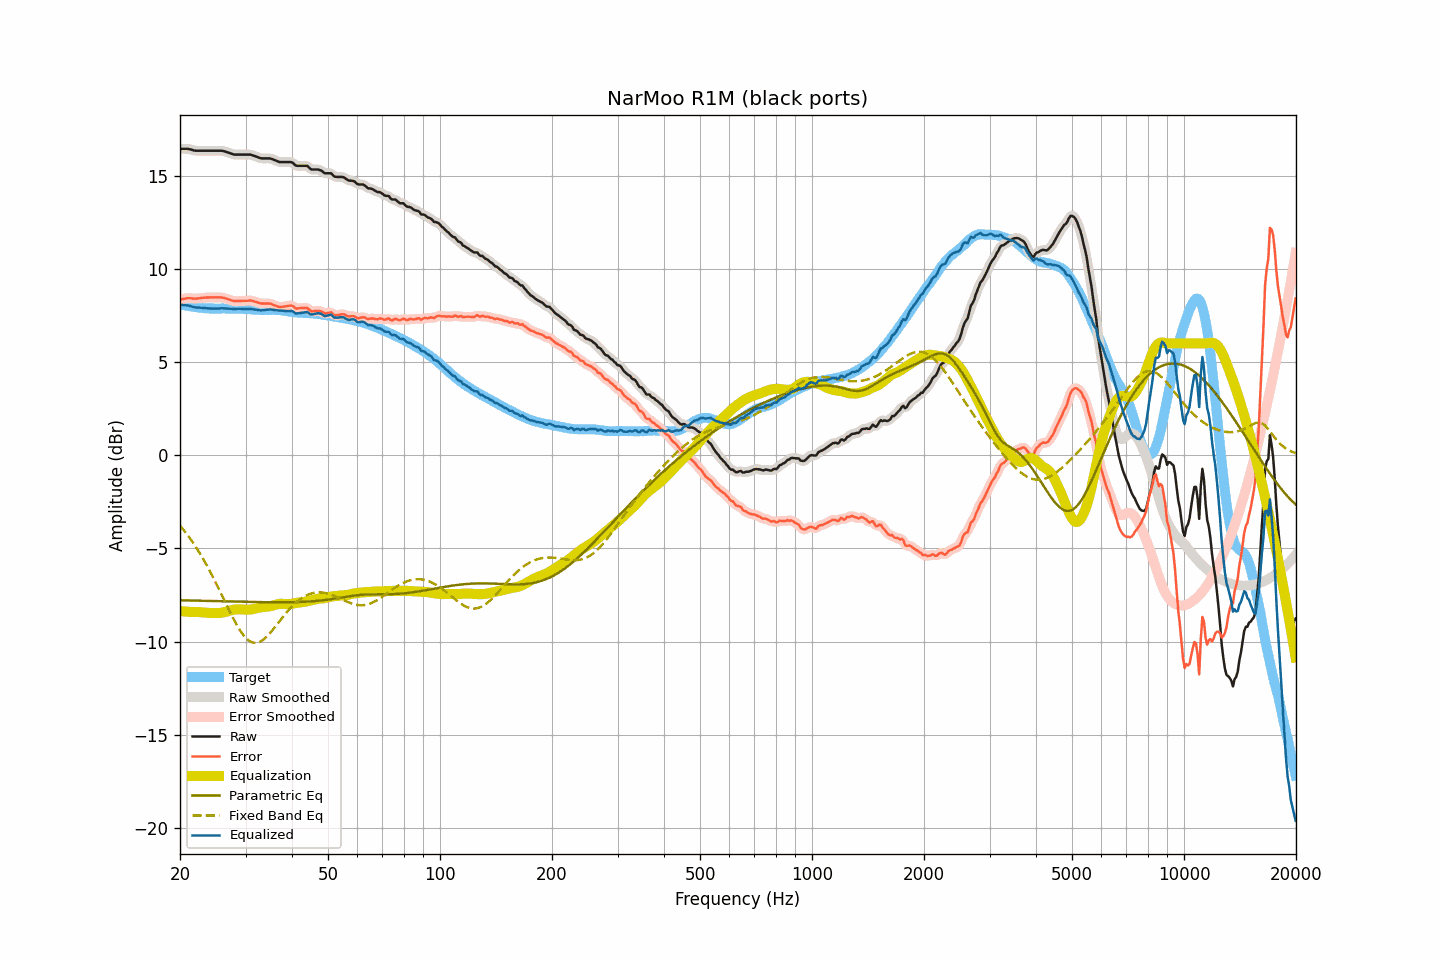

The data file committed next to this chart (first rows):
frequency, raw, smoothed, error, error_smoothed, equalization, parametric_eq, fixed_band_eq, equalized_raw, equalized_smoothed, target
20.00, 16.44, 16.44, 8.35, 8.35, -8.36, -7.79, -3.78, 8.08, 8.07, 8.10
20.20, 16.44, 16.44, 8.37, 8.37, -8.37, -7.79, -3.88, 8.07, 8.07, 8.07
20.40, 16.44, 16.44, 8.39, 8.39, -8.38, -7.79, -3.98, 8.06, 8.06, 8.05
20.61, 16.44, 16.44, 8.40, 8.40, -8.39, -7.79, -4.09, 8.05, 8.05, 8.04
20.81, 16.44, 16.44, 8.42, 8.42, -8.40, -7.79, -4.20, 8.04, 8.04, 8.02
21.02, 16.44, 16.44, 8.43, 8.43, -8.41, -7.80, -4.32, 8.04, 8.03, 8.01
21.23, 16.42, 16.42, 8.43, 8.43, -8.41, -7.80, -4.44, 8.01, 8.01, 7.99
21.44, 16.40, 16.40, 8.42, 8.42, -8.42, -7.80, -4.56, 7.99, 7.98, 7.98
21.66, 16.37, 16.37, 8.40, 8.41, -8.41, -7.80, -4.68, 7.96, 7.96, 7.97
21.87, 16.35, 16.35, 8.40, 8.40, -8.41, -7.80, -4.81, 7.94, 7.94, 7.95
22.09, 16.34, 16.34, 8.40, 8.40, -8.41, -7.81, -4.94, 7.93, 7.93, 7.94
22.31, 16.34, 16.34, 8.41, 8.41, -8.42, -7.81, -5.08, 7.92, 7.92, 7.93
22.54, 16.34, 16.34, 8.42, 8.42, -8.42, -7.81, -5.22, 7.92, 7.92, 7.92
22.76, 16.34, 16.34, 8.43, 8.43, -8.43, -7.81, -5.36, 7.91, 7.91, 7.91
22.99, 16.34, 16.34, 8.44, 8.44, -8.44, -7.81, -5.51, 7.90, 7.90, 7.90
23.22, 16.34, 16.34, 8.45, 8.45, -8.45, -7.82, -5.66, 7.89, 7.89, 7.89
23.45, 16.34, 16.34, 8.46, 8.46, -8.46, -7.82, -5.81, 7.89, 7.89, 7.89
23.69, 16.34, 16.34, 8.47, 8.46, -8.46, -7.82, -5.97, 7.88, 7.88, 7.88
23.92, 16.34, 16.34, 8.47, 8.47, -8.47, -7.82, -6.12, 7.88, 7.88, 7.87
24.16, 16.34, 16.34, 8.47, 8.47, -8.47, -7.82, -6.29, 7.87, 7.87, 7.87
24.40, 16.34, 16.34, 8.47, 8.47, -8.47, -7.83, -6.45, 7.87, 7.87, 7.87
24.65, 16.34, 16.34, 8.47, 8.47, -8.47, -7.83, -6.62, 7.87, 7.87, 7.87
24.89, 16.34, 16.34, 8.47, 8.47, -8.48, -7.83, -6.79, 7.87, 7.87, 7.87
25.14, 16.34, 16.34, 8.47, 8.47, -8.48, -7.83, -6.97, 7.87, 7.87, 7.87
25.39, 16.34, 16.34, 8.47, 8.47, -8.47, -7.83, -7.15, 7.87, 7.87, 7.87
25.65, 16.34, 16.34, 8.47, 8.47, -8.47, -7.84, -7.32, 7.88, 7.88, 7.87
25.91, 16.34, 16.34, 8.46, 8.46, -8.46, -7.84, -7.50, 7.89, 7.88, 7.88
26.16, 16.32, 16.32, 8.45, 8.45, -8.44, -7.84, -7.68, 7.88, 7.88, 7.88
26.43, 16.30, 16.30, 8.43, 8.43, -8.42, -7.84, -7.86, 7.88, 7.88, 7.87
26.69, 16.27, 16.27, 8.40, 8.40, -8.39, -7.84, -8.04, 7.88, 7.88, 7.87
26.96, 16.24, 16.24, 8.37, 8.37, -8.37, -7.85, -8.22, 7.87, 7.88, 7.87
27.23, 16.21, 16.21, 8.34, 8.34, -8.34, -7.85, -8.40, 7.87, 7.87, 7.87
27.50, 16.18, 16.18, 8.31, 8.31, -8.32, -7.85, -8.57, 7.86, 7.86, 7.87
27.77, 16.15, 16.15, 8.28, 8.29, -8.30, -7.85, -8.74, 7.85, 7.85, 7.87
28.05, 16.13, 16.14, 8.26, 8.27, -8.29, -7.86, -8.91, 7.85, 7.85, 7.87
28.33, 16.13, 16.13, 8.28, 8.27, -8.28, -7.86, -9.06, 7.85, 7.85, 7.86
28.62, 16.13, 16.13, 8.28, 8.28, -8.27, -7.86, -9.21, 7.86, 7.86, 7.85
28.90, 16.13, 16.13, 8.28, 8.28, -8.27, -7.86, -9.35, 7.86, 7.86, 7.85
29.19, 16.13, 16.13, 8.28, 8.28, -8.28, -7.86, -9.49, 7.85, 7.85, 7.85
29.48, 16.13, 16.13, 8.28, 8.28, -8.28, -7.87, -9.61, 7.85, 7.85, 7.85
29.78, 16.13, 16.13, 8.28, 8.28, -8.29, -7.87, -9.72, 7.84, 7.84, 7.85
30.08, 16.13, 16.13, 8.29, 8.29, -8.29, -7.87, -9.81, 7.84, 7.84, 7.85
30.38, 16.13, 16.13, 8.29, 8.29, -8.30, -7.87, -9.89, 7.84, 7.84, 7.84
30.68, 16.13, 16.13, 8.30, 8.30, -8.29, -7.87, -9.96, 7.84, 7.84, 7.83
30.99, 16.13, 16.12, 8.30, 8.30, -8.28, -7.88, -10.01, 7.85, 7.84, 7.83
31.30, 16.10, 16.10, 8.28, 8.28, -8.27, -7.88, -10.04, 7.83, 7.83, 7.82
31.61, 16.07, 16.08, 8.26, 8.26, -8.25, -7.88, -10.07, 7.82, 7.82, 7.81
31.93, 16.04, 16.04, 8.23, 8.23, -8.23, -7.88, -10.07, 7.81, 7.81, 7.81
32.24, 16.01, 16.01, 8.21, 8.20, -8.21, -7.88, -10.06, 7.80, 7.80, 7.80
32.57, 15.97, 15.97, 8.17, 8.18, -8.19, -7.88, -10.04, 7.78, 7.79, 7.80
32.89, 15.94, 15.95, 8.15, 8.15, -8.17, -7.89, -10.00, 7.77, 7.78, 7.79
33.22, 15.93, 15.93, 8.14, 8.14, -8.16, -7.89, -9.95, 7.77, 7.78, 7.79
33.55, 15.93, 15.93, 8.14, 8.14, -8.15, -7.89, -9.89, 7.78, 7.78, 7.79
33.89, 15.93, 15.93, 8.14, 8.14, -8.14, -7.89, -9.81, 7.79, 7.79, 7.80
34.23, 15.93, 15.93, 8.14, 8.14, -8.13, -7.89, -9.73, 7.80, 7.80, 7.79
34.57, 15.93, 15.93, 8.14, 8.14, -8.12, -7.89, -9.64, 7.81, 7.81, 7.79
34.92, 15.93, 15.92, 8.13, 8.13, -8.11, -7.89, -9.55, 7.82, 7.82, 7.80
35.27, 15.90, 15.90, 8.11, 8.11, -8.09, -7.89, -9.45, 7.81, 7.81, 7.79
35.62, 15.87, 15.87, 8.07, 8.07, -8.06, -7.90, -9.34, 7.81, 7.81, 7.80
35.97, 15.83, 15.83, 8.03, 8.04, -8.04, -7.90, -9.23, 7.79, 7.80, 7.80
... 635 more rows
